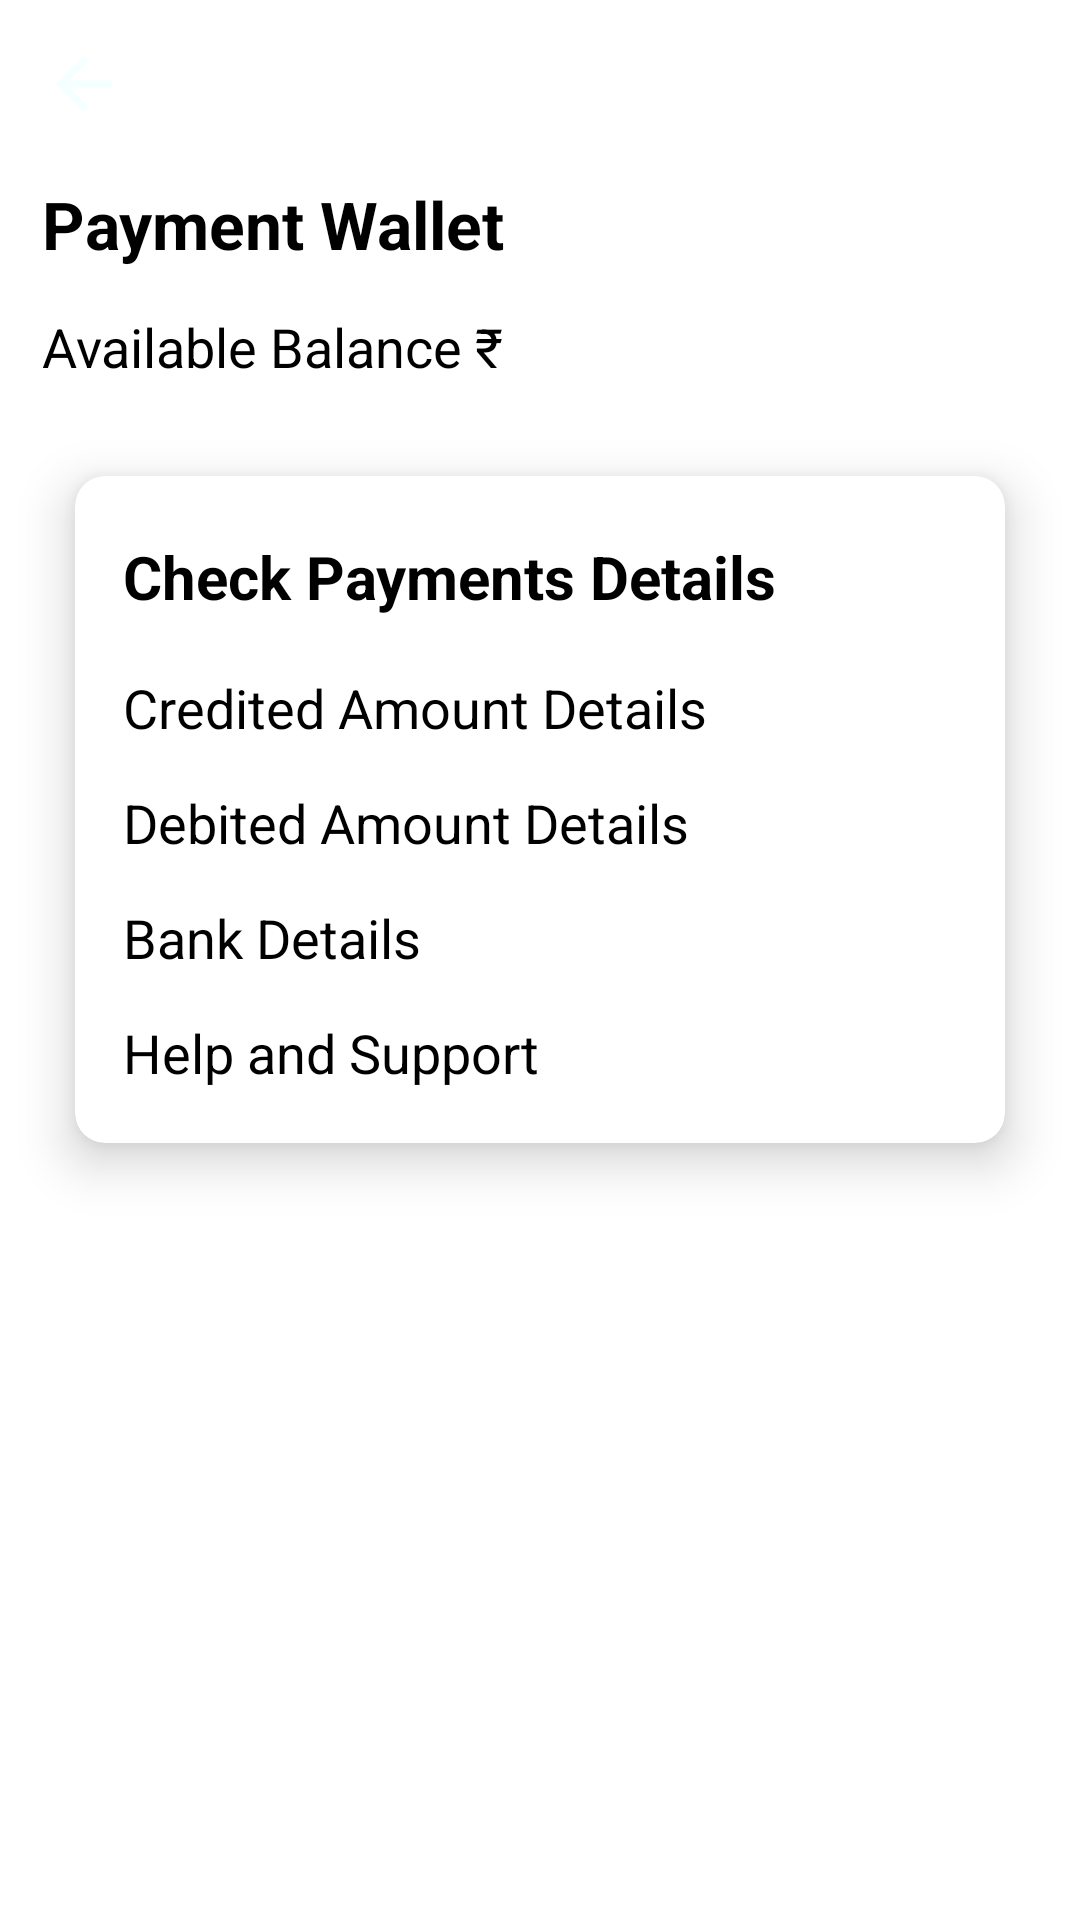

Produce the Android XML layout that renders to this screen, including the resource entries it uses.
<!-- AndroidManifest.xml: application theme Theme.SaloonPartner -->
<!-- res/layout/activity_wallet.xml -->
<?xml version="1.0" encoding="utf-8"?>
<LinearLayout xmlns:android="http://schemas.android.com/apk/res/android"
    xmlns:tools="http://schemas.android.com/tools"
    android:layout_width="match_parent"
    xmlns:app="http://schemas.android.com/apk/res-auto"
    android:orientation="vertical"
    android:layout_height="match_parent"
    tools:context=".payments.WalletActivity">

        <ImageView
            android:id="@+id/backWalletBtn"
            android:layout_width="wrap_content"
            android:layout_height="wrap_content"
            android:src="@drawable/ic_baseline_arrow_back_24"
            android:layout_marginStart="14dp"
            android:layout_marginTop="14dp"
            android:contentDescription="@string/payment_wallet" />

    <TextView
        android:layout_width="wrap_content"
        android:layout_height="wrap_content"
        android:layout_marginTop="18dp"
        android:text="@string/payment_wallet"
        android:textStyle="bold"
        android:textSize="22sp"
        android:textColor="@color/black"
        android:layout_marginStart="14dp"

        />



    <TextView
        android:id="@+id/availableBalanceTxt"
        android:layout_width="wrap_content"
        android:layout_height="wrap_content"
        android:layout_marginTop="14dp"
        android:text="Available Balance ₹"
        android:textSize="18sp"
        android:textColor="@color/black"
        android:layout_marginStart="14dp"
        />
    <androidx.cardview.widget.CardView
        android:layout_width="match_parent"
        android:layout_height="wrap_content"
        app:cardElevation="10dp"
        app:cardCornerRadius="10dp"
        android:layout_marginLeft="18dp"
        android:layout_marginRight="18dp"
        android:layout_marginTop="33dp"
        android:layout_margin="10dp"
        app:cardBackgroundColor="@color/white"
        app:cardMaxElevation="12dp"
        app:cardPreventCornerOverlap="true"
        app:cardUseCompatPadding="true"
        >

   <LinearLayout
       android:layout_width="match_parent"
       android:layout_height="wrap_content"
       android:layout_marginLeft="12dp"
       android:layout_marginRight="18dp"
       android:layout_marginTop="20dp"
       android:orientation="vertical"
       >
       <TextView
           android:layout_width="wrap_content"
           android:layout_height="wrap_content"
           android:text="@string/check_payments_details"
           android:layout_marginStart="4dp"
           android:textSize="20sp"
           android:textColor="@color/black"
           android:textStyle="bold"
           />
   <TextView
       android:id="@+id/creditWalletBtn"
       android:layout_width="wrap_content"
       android:layout_height="wrap_content"
       android:layout_marginTop="18dp"
       android:layout_marginStart="4dp"
       android:textSize="18sp"
       android:textColor="@color/black"
       android:text="@string/credited_amount_details"
       />
       <TextView
           android:id="@+id/debitWalletBtn"
           android:layout_width="wrap_content"
           android:layout_height="wrap_content"
           android:layout_marginTop="14dp"
           android:layout_marginStart="4dp"
           android:textSize="18sp"
           android:textColor="@color/black"
           android:text="@string/debited_amount_details"
           />



       <TextView
           android:id="@+id/bankDetailsBtn"
           android:layout_width="wrap_content"
           android:layout_height="wrap_content"
           android:layout_marginTop="14dp"
           android:layout_marginStart="4dp"
           android:textSize="18sp"
           android:textColor="@color/black"
           android:text="@string/bank_details"

           />


       <TextView
           android:id="@+id/helpWalletBtn"
           android:layout_width="wrap_content"
           android:layout_height="wrap_content"
           android:layout_marginTop="14dp"
           android:layout_marginStart="4dp"
           android:textSize="18sp"
           android:layout_marginBottom="18dp"
           android:textColor="@color/black"
           android:text="@string/help_and_support"
           />



   </LinearLayout>

    </androidx.cardview.widget.CardView>






</LinearLayout>
<!-- resources referenced by this layout -->
<resources>
  <color name="black">#FF000000</color>
  <color name="white">#FFFFFFFF</color>
  <!-- drawable ic_baseline_arrow_back_24 (drawable) -->
  <vector android:autoMirrored="true" android:height="28dp"
      android:tint="#F4FFFF" android:viewportHeight="24"
      android:viewportWidth="24" android:width="28dp" xmlns:android="http://schemas.android.com/apk/res/android">
      <path android:fillColor="@android:color/white" android:pathData="M20,11H7.83l5.59,-5.59L12,4l-8,8 8,8 1.41,-1.41L7.83,13H20v-2z"/>
  </vector>
  <string name="bank_details">Bank Details</string>
  <string name="check_payments_details">Check Payments Details</string>
  <string name="credited_amount_details">Credited Amount Details</string>
  <string name="debited_amount_details">Debited Amount Details</string>
  <string name="help_and_support">Help and Support</string>
  <string name="payment_wallet">Payment Wallet</string>
  <style name="Theme.SaloonPartner" parent="Theme.MaterialComponents.DayNight.NoActionBar">
          
          <item name="colorPrimary">@color/purple_500</item>
          <item name="colorPrimaryVariant">@color/purple_700</item>
          <item name="colorOnPrimary">@color/white</item>
          
          <item name="colorSecondary">@color/teal_200</item>
          <item name="colorSecondaryVariant">@color/teal_700</item>
          <item name="colorOnSecondary">@color/black</item>
          
          <item name="android:statusBarColor" tools:targetApi="l">?attr/colorPrimaryVariant</item>
          
      </style>
  <color name="purple_500">#FF6200EE</color>
  <color name="purple_700">#FF3700B3</color>
  <color name="teal_200">#FF03DAC5</color>
  <color name="teal_700">#FF018786</color>
</resources>
